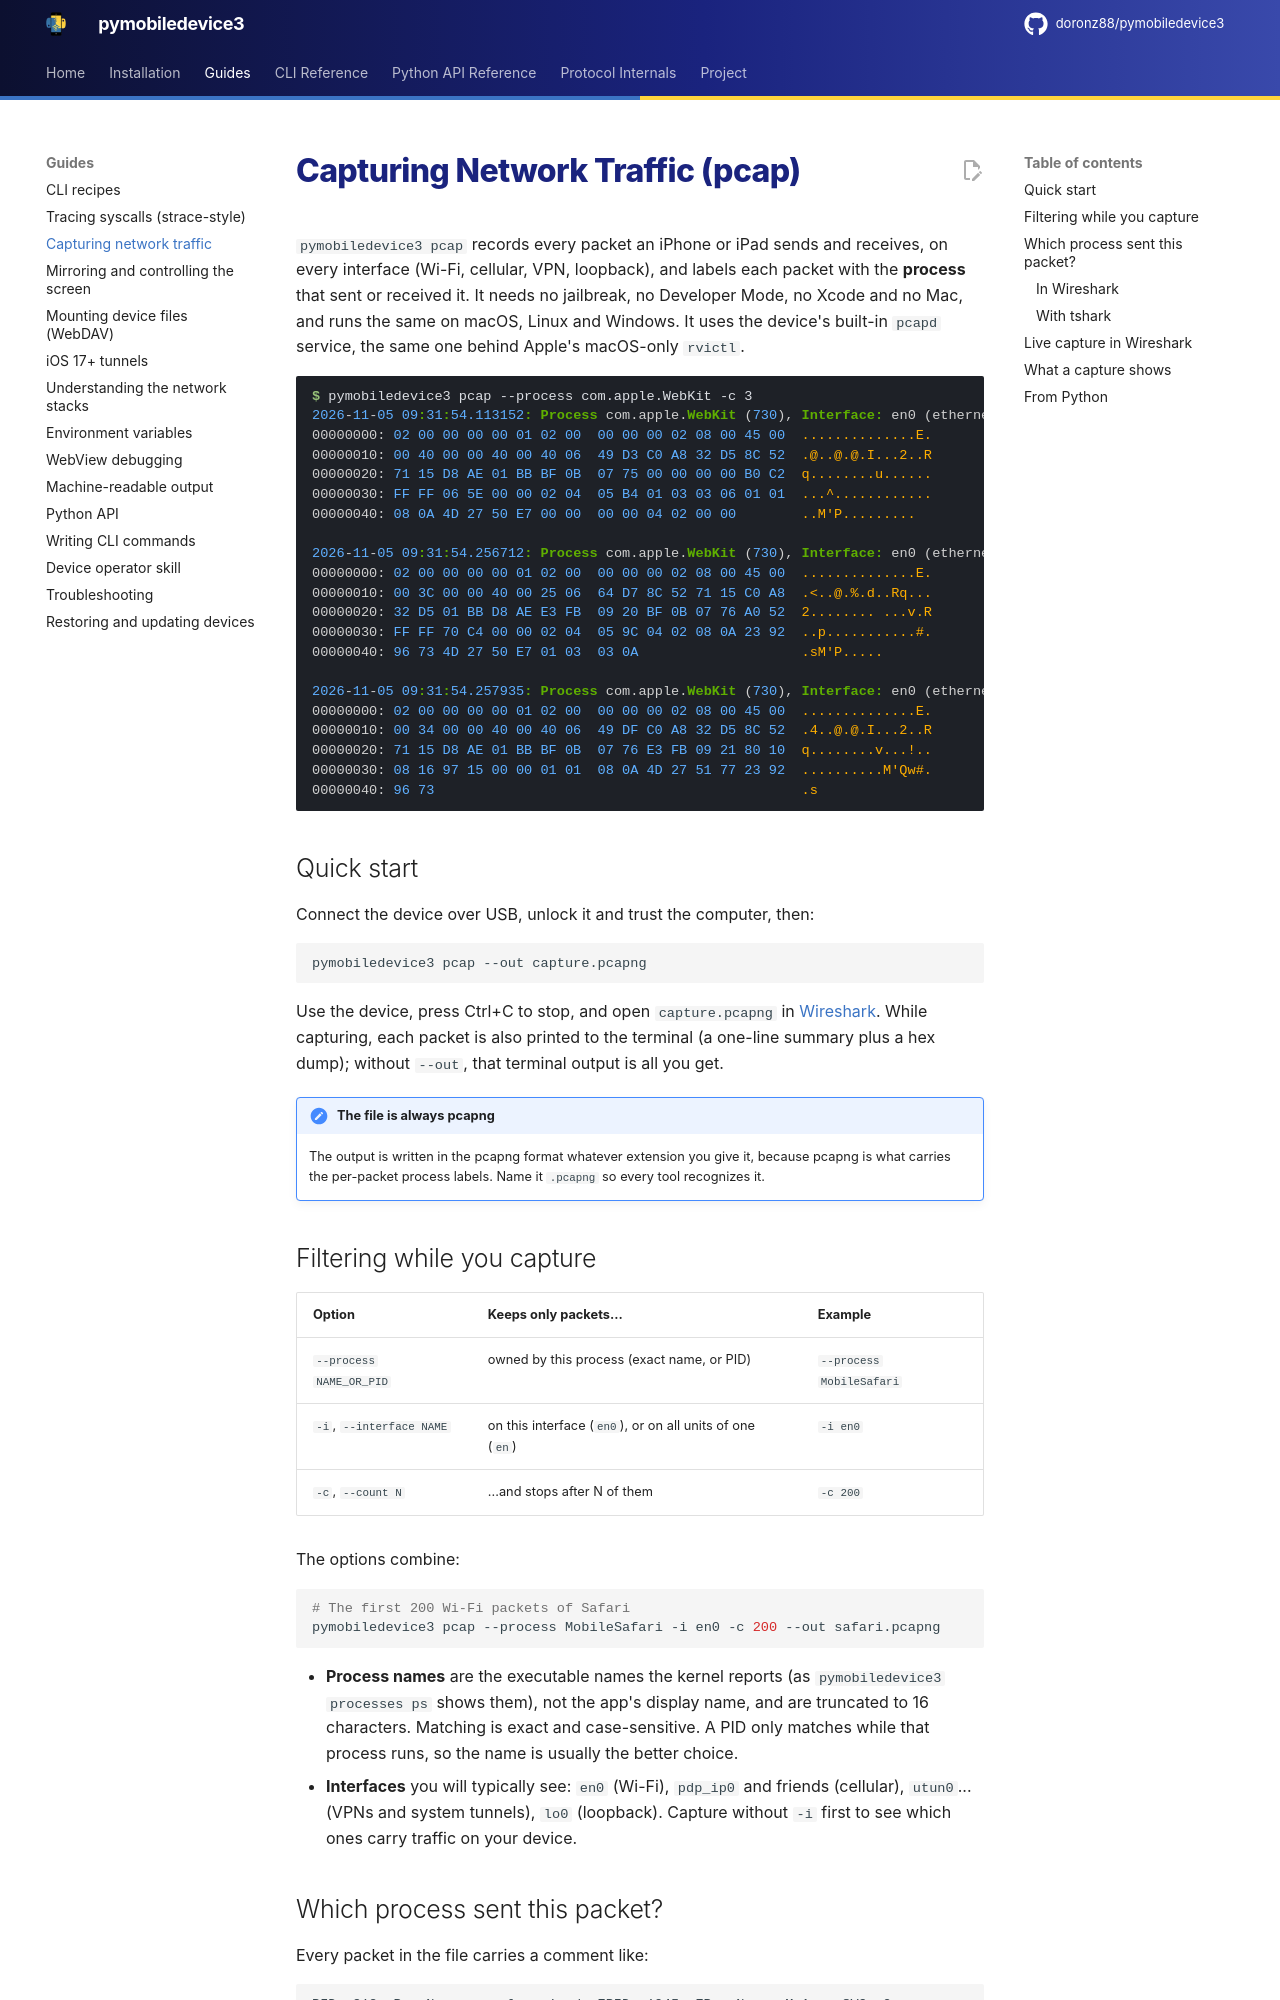

repository: doronz88/pymobiledevice3 · page: 11.61/guides/packet-capture/index.html · generator: mkdocs

# Capturing Network Traffic (pcap)

`pymobiledevice3 pcap` records every packet an iPhone or iPad sends and receives, on every
interface (Wi-Fi, cellular, VPN, loopback), and labels each packet with the **process** that sent or
received it. It needs no jailbreak, no Developer Mode, no Xcode and no Mac, and runs the same on
macOS, Linux and Windows. It uses the device's built-in `pcapd` service, the same one behind Apple's
macOS-only `rvictl`.

--8<-- "docs/assets/terminal/pcap.html"

## Quick start

Connect the device over USB, unlock it and trust the computer, then:

```shell
pymobiledevice3 pcap --out capture.pcapng
```

Use the device, press Ctrl+C to stop, and open `capture.pcapng` in
[Wireshark](https://www.wireshark.org/). While capturing, each packet is also printed to the terminal
(a one-line summary plus a hex dump); without `--out`, that terminal output is all you get.

!!! note "The file is always pcapng"
    The output is written in the pcapng format whatever extension you give it, because pcapng is what
    carries the per-packet process labels. Name it `.pcapng` so every tool recognizes it.

## Filtering while you capture

| Option | Keeps only packets... | Example |
| --- | --- | --- |
| `--process NAME_OR_PID` | owned by this process (exact name, or PID) | `--process MobileSafari` |
| `-i`, `--interface NAME` | on this interface (`en0`), or on all units of one (`en`) | `-i en0` |
| `-c`, `--count N` | ...and stops after N of them | `-c 200` |

The options combine:

```shell
# The first 200 Wi-Fi packets of Safari
pymobiledevice3 pcap --process MobileSafari -i en0 -c 200 --out safari.pcapng
```

- **Process names** are the executable names the kernel reports (as `pymobiledevice3 processes ps`
  shows them), not the app's display name, and are truncated to 16 characters. Matching is exact and
  case-sensitive. A PID only matches while that process runs, so the name is usually the better
  choice.
- **Interfaces** you will typically see: `en0` (Wi-Fi), `pdp_ip0` and friends (cellular), `utun0`...
  (VPNs and system tunnels), `lo0` (loopback). Capture without `-i` first to see which ones carry
  traffic on your device.
